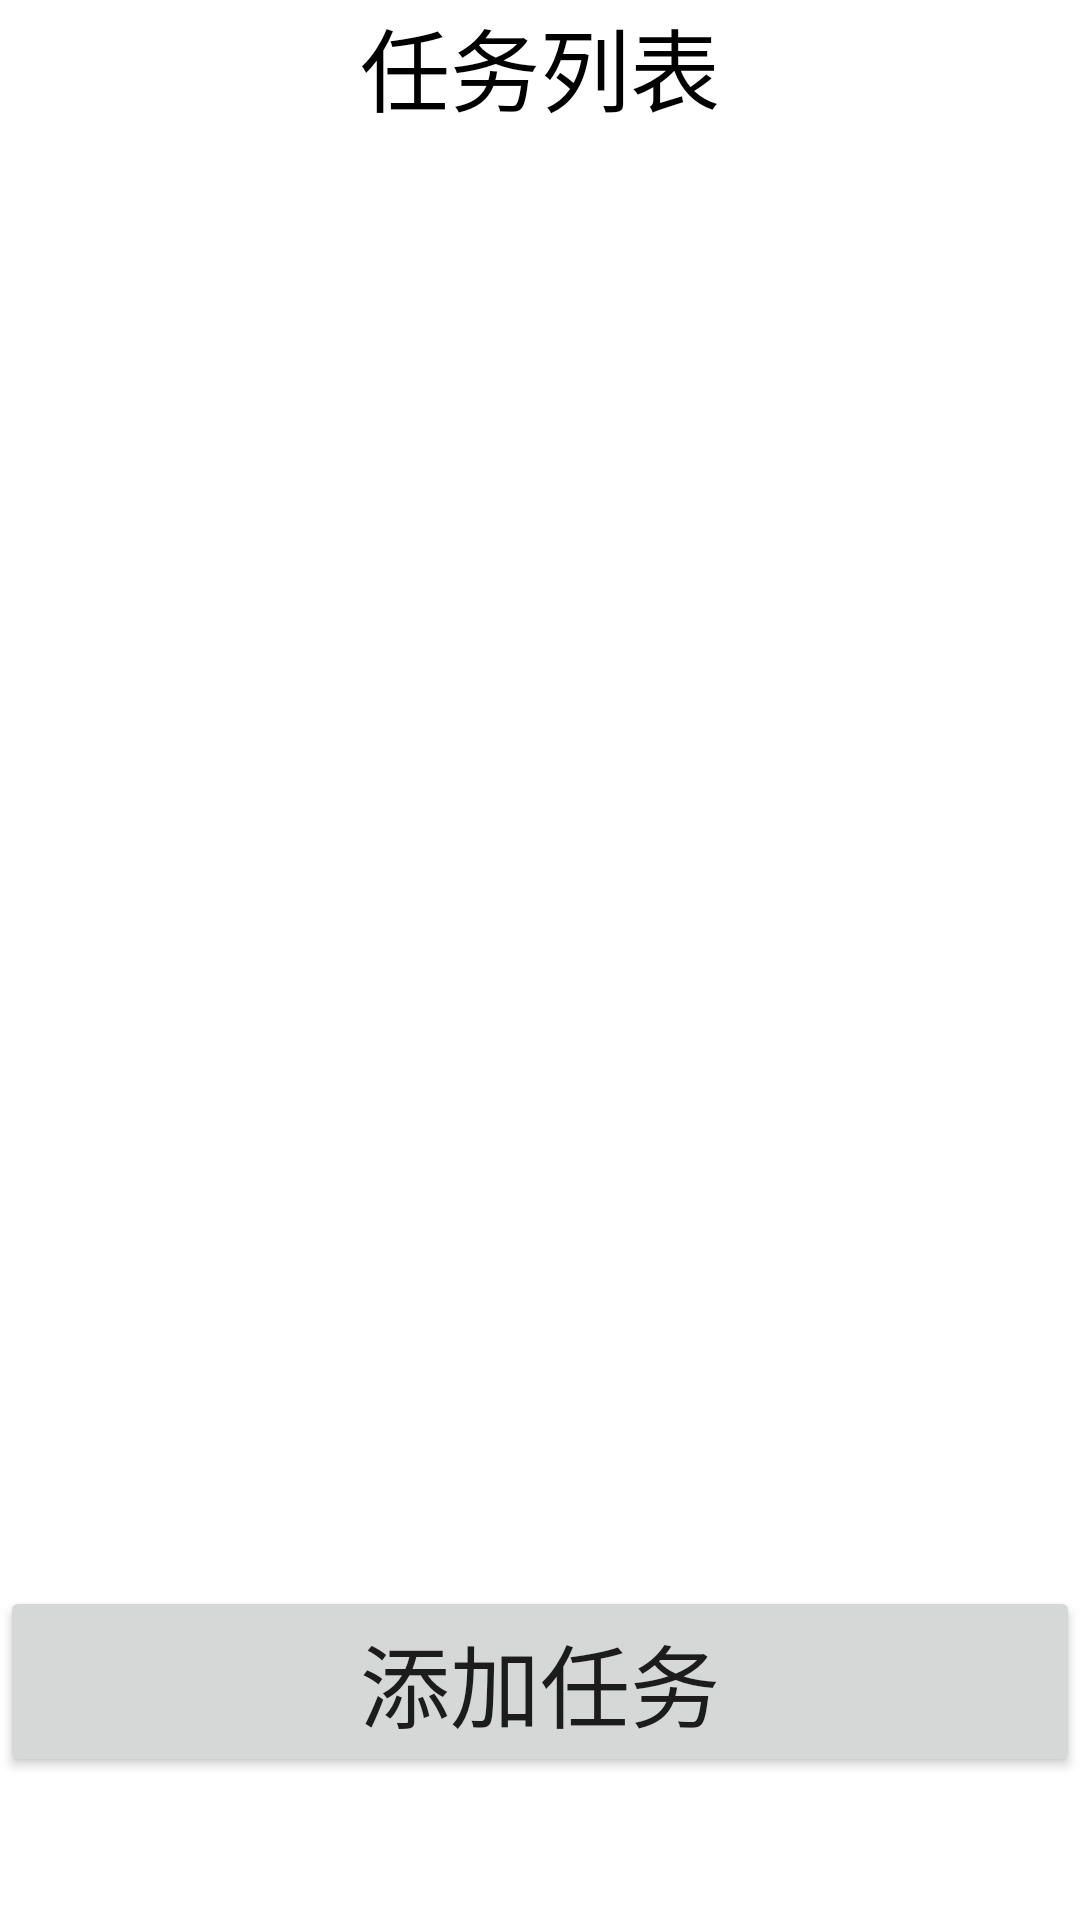

Android layout source for this screen:
<!-- AndroidManifest.xml: application theme Theme.App05 -->
<!-- res/layout/task_list.xml -->
<?xml version="1.0" encoding="utf-8"?>

<RelativeLayout xmlns:android="http://schemas.android.com/apk/res/android"
    android:orientation="vertical" android:layout_width="match_parent"
    android:layout_height="match_parent">

    <TextView
        android:id="@+id/tl_top"
        android:layout_width="match_parent"
        android:layout_height="wrap_content"
        android:text="任务列表"
        android:textSize="30sp"
        android:textColor="@color/black"
        android:gravity="center"/>

    <ListView
        android:layout_below="@+id/tl_top"
        android:id="@+id/tl_list"
        android:layout_width="match_parent"
        android:layout_height="475dp"
        android:layout_marginLeft="10dp"
        android:layout_marginTop="10dp"
        android:layout_marginRight="10dp"
        android:divider="#00000000"
        android:dividerHeight="18dp"/>

    <Button
        android:layout_below="@+id/tl_list"
        android:id="@+id/tl_btn"
        android:layout_width="match_parent"
        android:layout_height="wrap_content"
        android:textSize="30sp"
        android:text="添加任务"/>

</RelativeLayout>
<!-- resources referenced by this layout -->
<resources>
  <style name="Theme.App05" parent="Theme.MaterialComponents.DayNight.DarkActionBar">
          
          <item name="colorPrimary">@color/purple_500</item>
          <item name="colorPrimaryVariant">@color/purple_700</item>
          <item name="colorOnPrimary">@color/white</item>
          
          <item name="colorSecondary">@color/teal_200</item>
          <item name="colorSecondaryVariant">@color/teal_700</item>
          <item name="colorOnSecondary">@color/black</item>
          
          <item name="android:statusBarColor" tools:targetApi="l">?attr/colorPrimaryVariant</item>
          
      </style>
  <!-- not gathered from this repository: default colours our renderer supplied (Android Studio template values) -->
  <color name="purple_500">#FF6200EE</color>
  <color name="purple_700">#FF3700B3</color>
  <color name="teal_200">#FF03DAC5</color>
  <color name="teal_700">#FF018786</color>
  <color name="black">#FF000000</color>
  <color name="white">#FFFFFFFF</color>
</resources>
